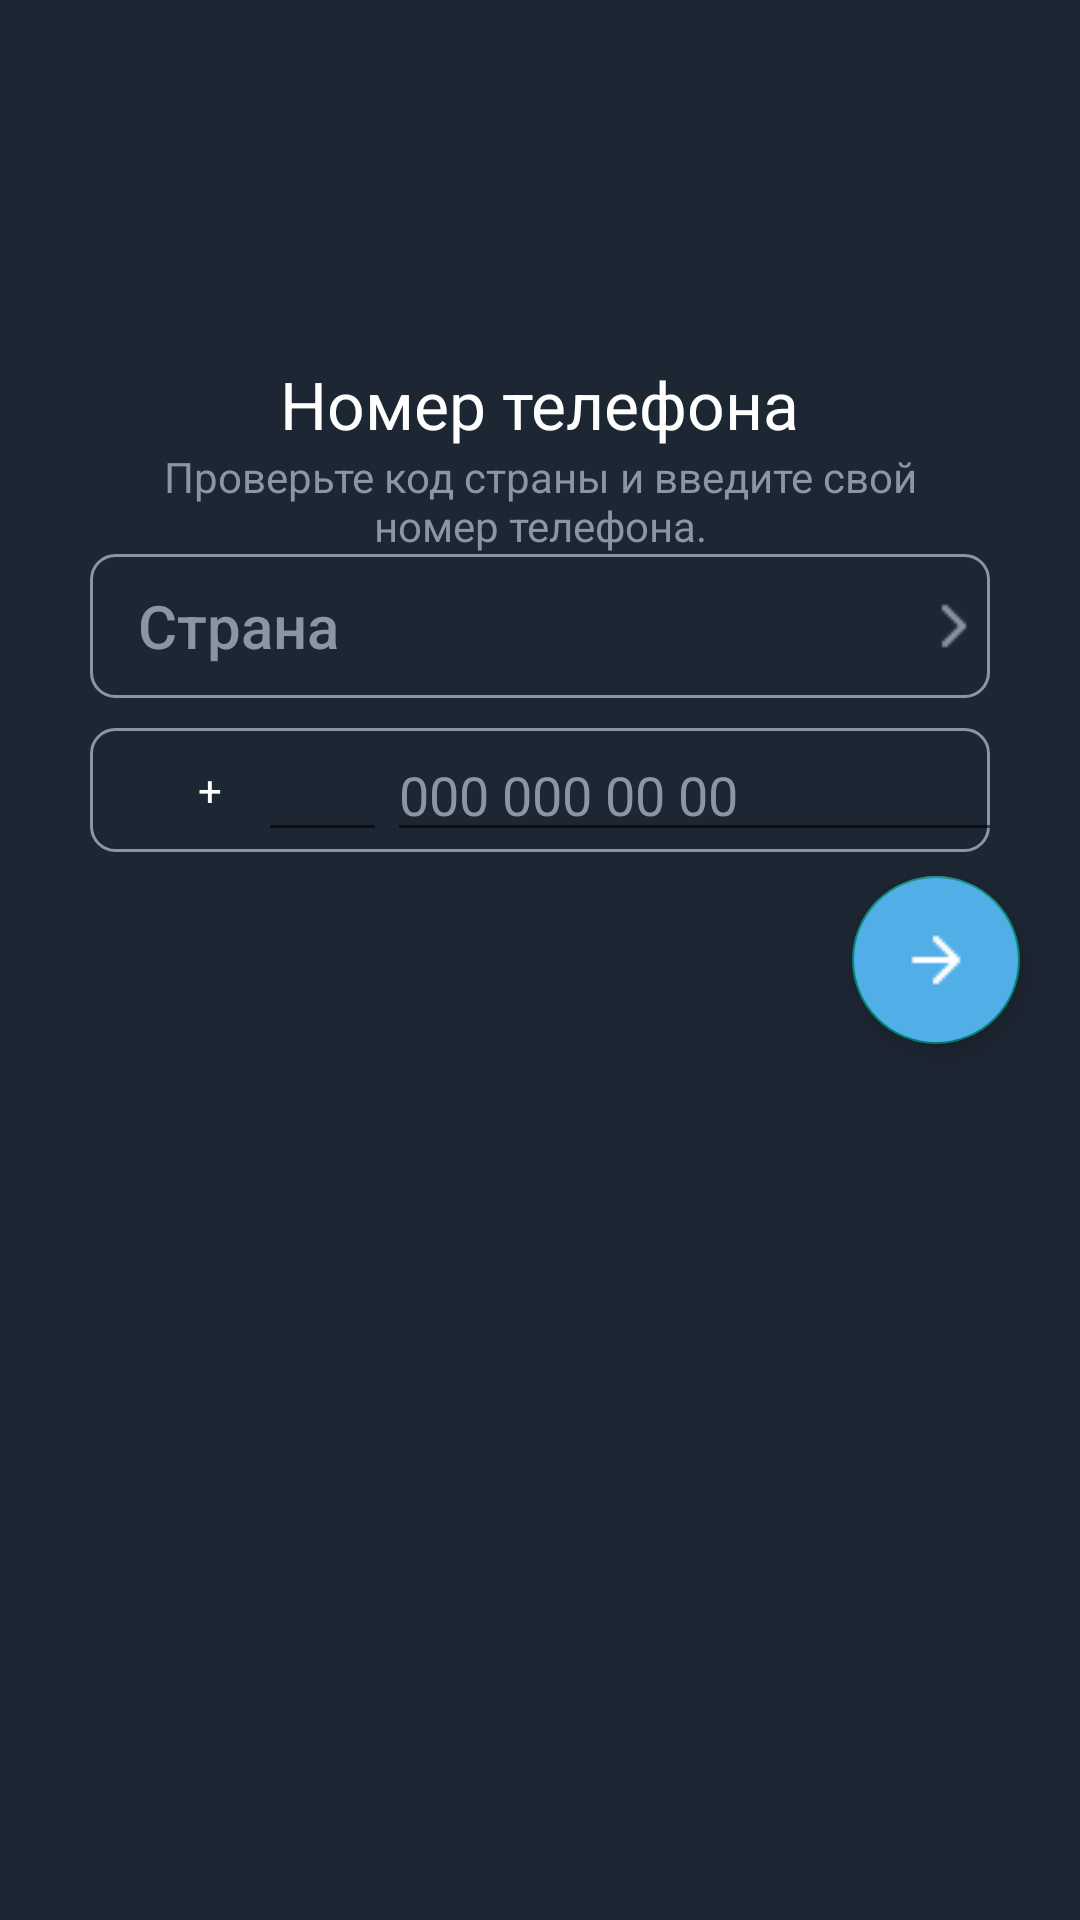

This screen was rendered from an Android layout file. Write that file and the resources it references.
<!-- AndroidManifest.xml: application theme AppSearchViewStyle -->
<!-- res/layout/fragment_auth_and_reg_menu.xml -->
<?xml version="1.0" encoding="utf-8"?>
<androidx.coordinatorlayout.widget.CoordinatorLayout
    xmlns:android="http://schemas.android.com/apk/res/android"
    xmlns:app="http://schemas.android.com/apk/res-auto"
    xmlns:tools="http://schemas.android.com/tools"
    android:layout_width="match_parent"
    android:layout_height="match_parent"
    android:background="@color/grafitnoCherni">
    <LinearLayout
        android:layout_width="match_parent"
        android:layout_height="match_parent"
        android:orientation="vertical"
        android:background="@color/grafitnoCherni"
        tools:context=".AuthAndRegMenuFragment">

        <TextView
            android:layout_width="wrap_content"
            android:layout_height="wrap_content"
            android:textColor="@color/white"
            android:text="@string/numberPhoneTextAuthAndRegFragment"
            android:layout_gravity="top|center"
            android:layout_marginTop="120dp"
            android:textSize="22sp"/>

        <TextView
            android:layout_width="260dp"
            android:layout_height="wrap_content"
            android:textColor="@color/grayTextColor"
            android:layout_gravity="top|center"
            android:gravity="center"
            android:textSize="14sp"
            android:text="@string/checkYourCountryCodeText" />

        <Button
            android:id="@+id/btnCountryChooseAuthAndRegFragment"
            android:layout_width="300dp"
            android:layout_height="wrap_content"
            android:layout_gravity="center"
            android:textAllCaps="false"
            android:textColor="@color/grayTextColor"
            android:text="@string/countryText"
            android:textSize="20sp"
            android:paddingLeft="16dp"
            android:gravity="start|center"
            android:drawableRight="@drawable/icon_right"
            android:background="@drawable/btn_country_choose_auth_and_reg_fragment"/>

        <LinearLayout
            android:layout_marginTop="10dp"
            android:layout_width="wrap_content"
            android:layout_height="wrap_content"
            android:orientation="vertical"
            android:layout_gravity="center">

            <LinearLayout
                android:layout_width="300dp"
                android:layout_height="wrap_content"
                android:background="@drawable/btn_country_choose_auth_and_reg_fragment"
                android:gravity="center"
                android:orientation="horizontal">

                <TextView
                    android:id="@+id/tvPlus"
                    android:layout_width="20dp"
                    android:layout_height="wrap_content"
                    android:textColor="@color/white"
                    android:layout_marginStart="45dp"
                    android:text="@string/etPlusText"/>

                <EditText
                    android:id="@+id/editText1"
                    android:layout_width="43dp"
                    android:layout_height="wrap_content"
                    android:textColor="@color/white"
                    android:gravity="center"
                    android:inputType="number"/>

                <EditText
                    android:id="@+id/editText2"
                    android:layout_width="210dp"
                    android:layout_height="wrap_content"
                    android:textColor="@color/white"
                    android:inputType="number"
                    android:hint="000 000 00 00"
                    android:textColorHint="@color/grayTextColor"/>

            </LinearLayout>

        </LinearLayout>

    </LinearLayout>

    <com.google.android.material.floatingactionbutton.FloatingActionButton
        android:id="@+id/flBtnRegOrAuth"
        android:layout_width="wrap_content"
        android:layout_height="wrap_content"
        android:layout_gravity="end|center"
        android:backgroundTint="@color/floatingColorBackground"
        android:src="@drawable/icon_straw_right"
        android:layout_margin="20dp"/>

</androidx.coordinatorlayout.widget.CoordinatorLayout>
<!-- resources referenced by this layout -->
<resources>
  <color name="floatingColorBackground">#51AEE7</color>
  <color name="grafitnoCherni">#1d2633</color>
  <color name="grayTextColor">#8996A3</color>
  <color name="white">#FFFFFFFF</color>
  <!-- drawable btn_country_choose_auth_and_reg_fragment (drawable) -->
  <?xml version="1.0" encoding="utf-8"?>
  <selector xmlns:android="http://schemas.android.com/apk/res/android">
      <item>
          <shape android:shape="rectangle">
              <solid android:color="@android:color/transparent" />
              <stroke android:width="1dp" android:color="@color/grayTextColor" />
              <corners android:radius="8dp" />
          </shape>
      </item>
  </selector>
  <!-- drawable icon_right: png bitmap (drawable, 263 bytes) -->
  <!-- drawable icon_straw_right: png bitmap (drawable, 199 bytes) -->
  <string name="checkYourCountryCodeText">Проверьте код страны и введите свой номер телефона.</string>
  <string name="countryText">Страна</string>
  <string name="etPlusText">+</string>
  <string name="numberPhoneTextAuthAndRegFragment">Номер телефона</string>
  <style name="AppSearchViewStyle" parent="Theme.AppCompat.Light.NoActionBar" />
</resources>
